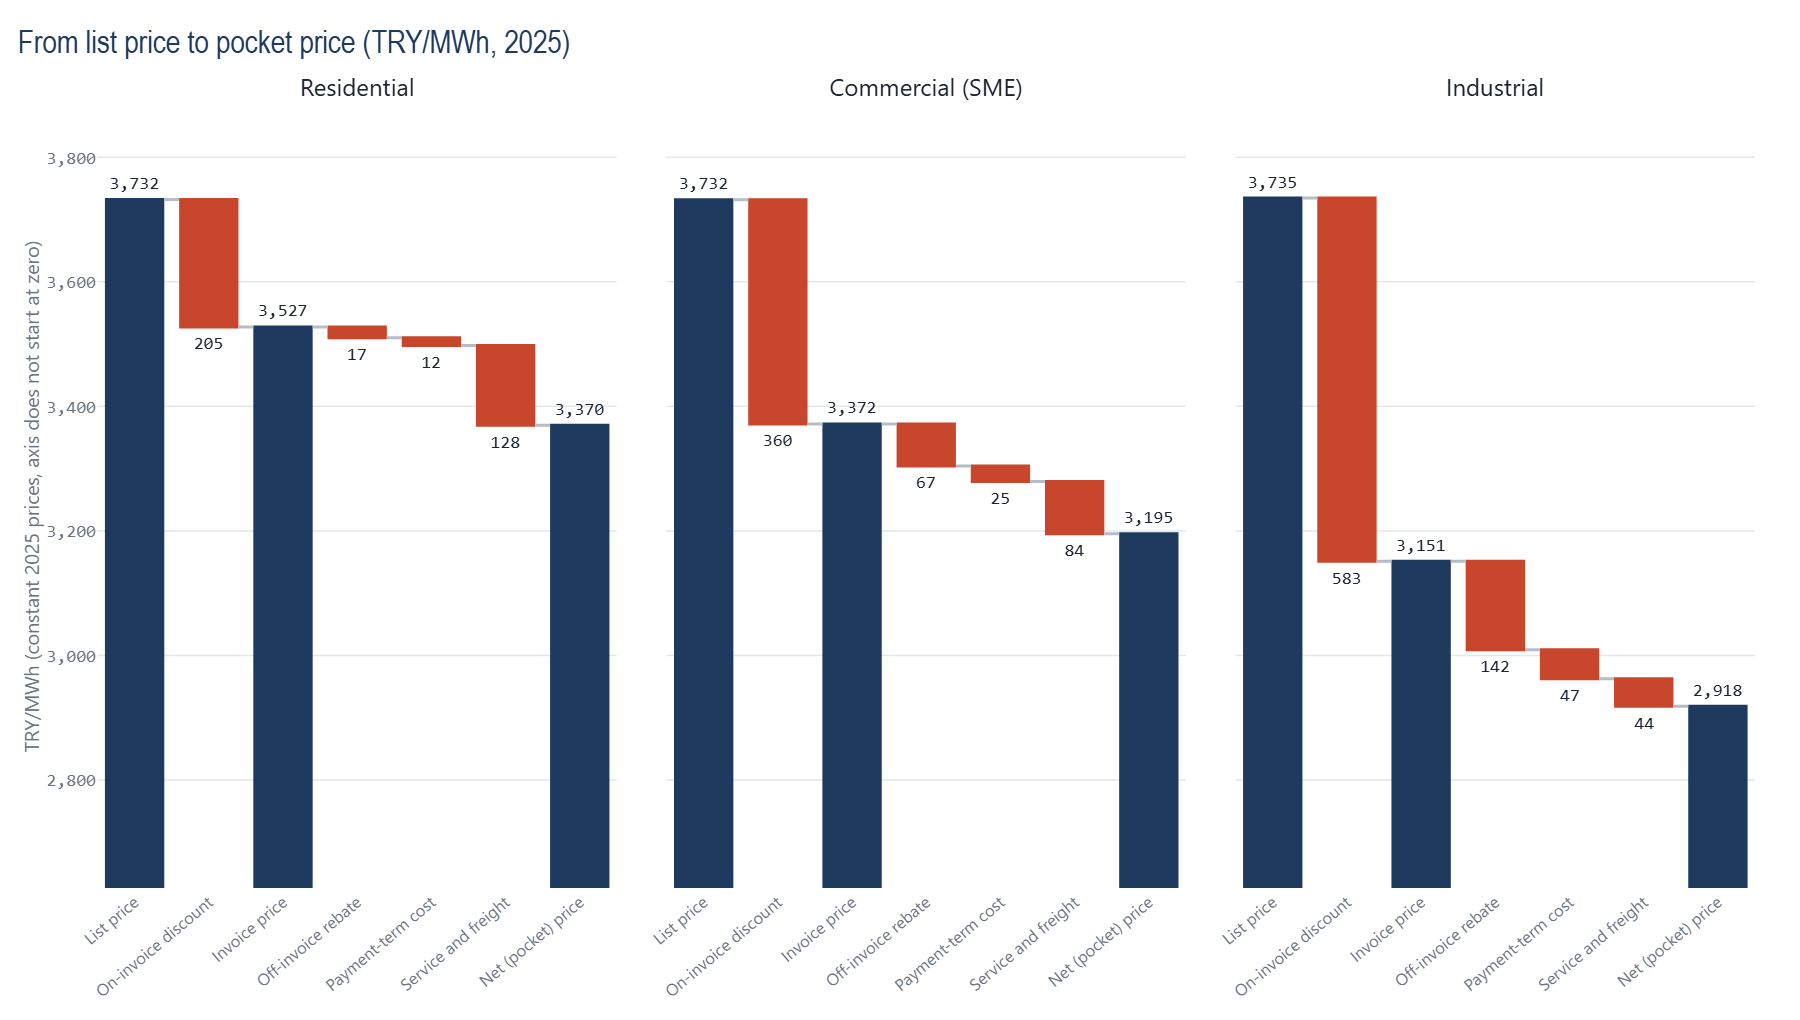

The table this chart was drawn from, first rows:
customer_segment_name, volume_mwh, list_price, on_invoice_discount, invoice_price, off_invoice_rebate, payment_term_cost, freight_service_cost, pocket_price
Residential, 547777, 3732, 204.6, 3527, 17.49, 12.18, 128.2, 3370
Commercial (SME), 503119, 3732, 360, 3372, 67.33, 24.94, 84.06, 3195
Industrial, 423851, 3735, 583.3, 3151, 142.1, 46.62, 44.11, 2918
